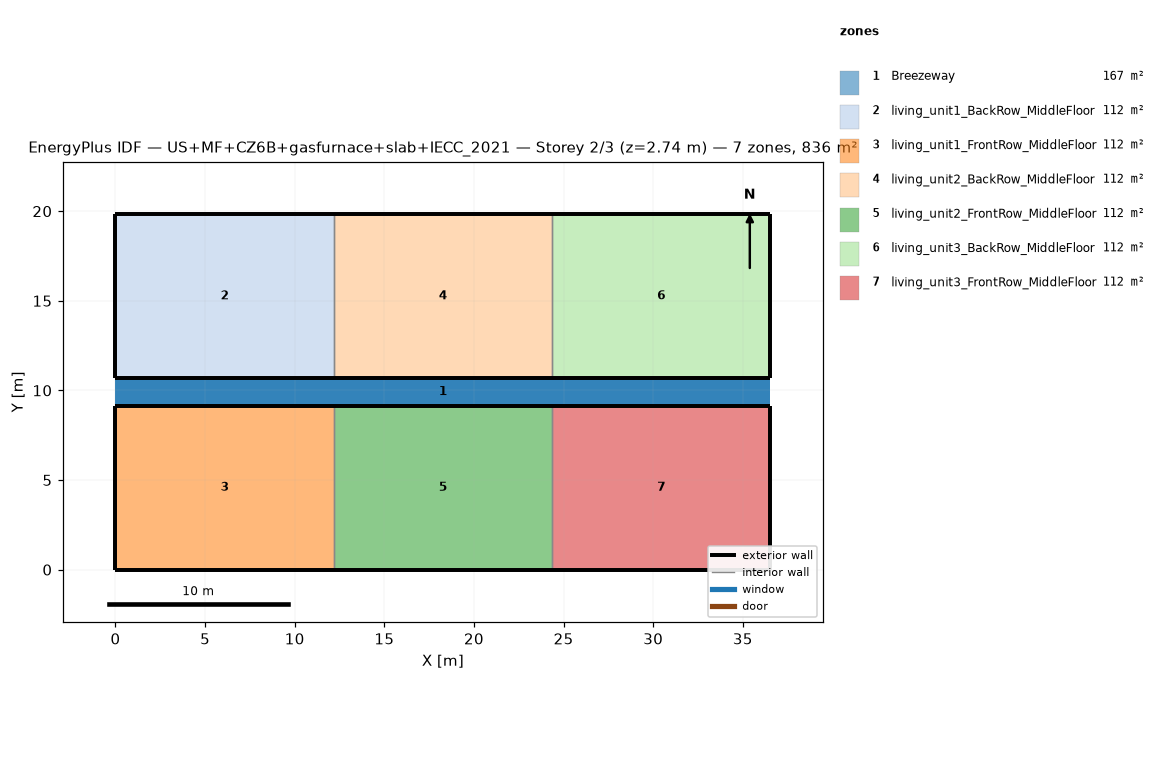
=== STOREY PLAN SPEC (per zone: floor XY polygon, exterior-wall plan segments, windows/doors) ===
zone 1: Breezeway  (167.0 m²)
  floor: (36.54, 9.16) (0.00, 9.16) (0.00, 10.68) (36.54, 10.68)
  floor: (36.54, 9.16) (0.00, 9.16) (0.00, 10.68) (36.54, 10.68)
  floor: (36.54, 9.16) (0.00, 9.16) (0.00, 10.68) (36.54, 10.68)
zone 2: living_unit1_BackRow_MiddleFloor  (111.5 m²)
  floor: (12.18, 10.68) (0.00, 10.68) (0.00, 19.84) (12.18, 19.84)
  exterior wall: (0.00, 10.68) – (12.18, 10.68)  [12.2 m]
  exterior wall: (12.18, 19.84) – (0.00, 19.84)  [12.2 m]
  exterior wall: (0.00, 19.84) – (0.00, 10.68)  [9.2 m]
  interior walls: 1
zone 3: living_unit1_FrontRow_MiddleFloor  (111.5 m²)
  floor: (12.18, 0.00) (0.00, 0.00) (0.00, 9.16) (12.18, 9.16)
  exterior wall: (0.00, 0.00) – (12.18, 0.00)  [12.2 m]
  exterior wall: (12.18, 9.16) – (0.00, 9.16)  [12.2 m]
  exterior wall: (0.00, 9.16) – (0.00, 0.00)  [9.2 m]
  interior walls: 1
zone 4: living_unit2_BackRow_MiddleFloor  (111.5 m²)
  floor: (24.36, 10.68) (12.18, 10.68) (12.18, 19.84) (24.36, 19.84)
  exterior wall: (12.18, 10.68) – (24.36, 10.68)  [12.2 m]
  exterior wall: (24.36, 19.84) – (12.18, 19.84)  [12.2 m]
  interior walls: 2
zone 5: living_unit2_FrontRow_MiddleFloor  (111.5 m²)
  floor: (24.36, 0.00) (12.18, 0.00) (12.18, 9.16) (24.36, 9.16)
  exterior wall: (12.18, 0.00) – (24.36, 0.00)  [12.2 m]
  exterior wall: (24.36, 9.16) – (12.18, 9.16)  [12.2 m]
  interior walls: 2
zone 6: living_unit3_BackRow_MiddleFloor  (111.5 m²)
  floor: (36.54, 10.68) (24.36, 10.68) (24.36, 19.84) (36.54, 19.84)
  exterior wall: (24.36, 10.68) – (36.54, 10.68)  [12.2 m]
  exterior wall: (36.54, 10.68) – (36.54, 19.84)  [9.2 m]
  exterior wall: (36.54, 19.84) – (24.36, 19.84)  [12.2 m]
  interior walls: 1
zone 7: living_unit3_FrontRow_MiddleFloor  (111.5 m²)
  floor: (36.54, 0.00) (24.36, 0.00) (24.36, 9.16) (36.54, 9.16)
  exterior wall: (24.36, 0.00) – (36.54, 0.00)  [12.2 m]
  exterior wall: (36.54, 0.00) – (36.54, 9.16)  [9.2 m]
  exterior wall: (36.54, 9.16) – (24.36, 9.16)  [12.2 m]
  interior walls: 1

=== DERIVED (storey summary) ===
Building: US+MF+CZ6B+gasfurnace+slab+IECC_2021
Storey: 2 of 3  (floor level z = 2.74 m)
Storey gross floor area: 836.2 m²
Zones on this storey: 7
  - Breezeway: floor 167.0 m²
  - living_unit1_BackRow_MiddleFloor: floor 111.5 m²; exterior wall 33.5 m (86.9 m²); WWR 0.0%
  - living_unit1_FrontRow_MiddleFloor: floor 111.5 m²; exterior wall 33.5 m (86.9 m²); WWR 0.0%
  - living_unit2_BackRow_MiddleFloor: floor 111.5 m²; exterior wall 24.4 m (63.1 m²); WWR 0.0%
  - living_unit2_FrontRow_MiddleFloor: floor 111.5 m²; exterior wall 24.4 m (63.1 m²); WWR 0.0%
  - living_unit3_BackRow_MiddleFloor: floor 111.5 m²; exterior wall 33.5 m (86.9 m²); WWR 0.0%
  - living_unit3_FrontRow_MiddleFloor: floor 111.5 m²; exterior wall 33.5 m (86.9 m²); WWR 0.0%
Zone adjacency (shared interzone walls):
  - living_unit1_BackRow_MiddleFloor ↔ living_unit2_BackRow_MiddleFloor
  - living_unit1_FrontRow_MiddleFloor ↔ living_unit2_FrontRow_MiddleFloor
  - living_unit2_BackRow_MiddleFloor ↔ living_unit3_BackRow_MiddleFloor
  - living_unit2_FrontRow_MiddleFloor ↔ living_unit3_FrontRow_MiddleFloor